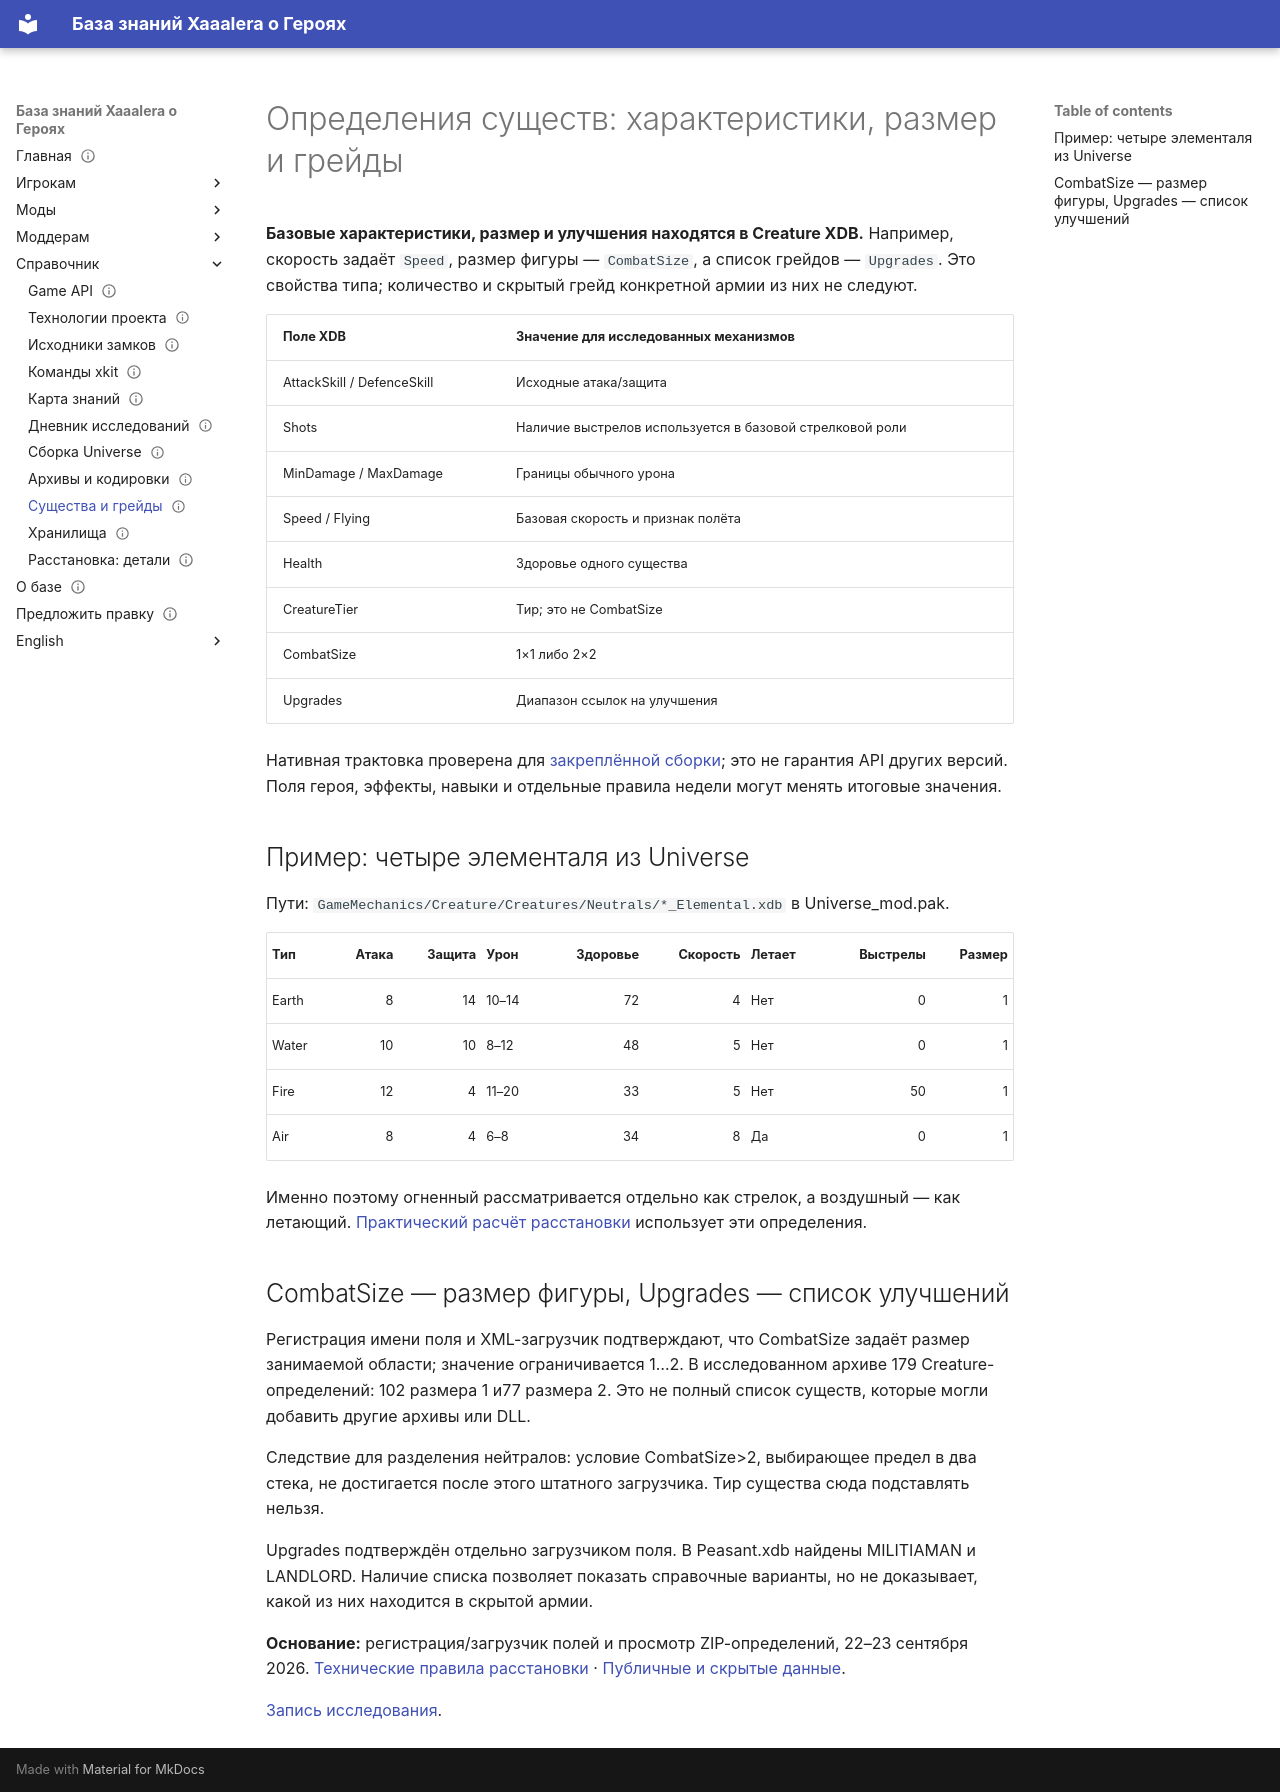

repository: Xaaalera/heroes5-knowledge · page: reference/creatures/index.html · generator: mkdocs

---
content_type: reference
status: draft
faction: dungeon
title: 'Определения существ: характеристики, размер и грейды'
lang: ru
section: reference
kicker: HEROES V · UNIVERSE
translation: en/reference/creatures/
description: 'Определения существ: характеристики, размер и грейды'
updated: '2026-09-24'
---
# Определения существ: характеристики, размер и грейды

**Базовые характеристики, размер и улучшения находятся в Creature XDB.** Например, скорость задаёт `Speed`, размер фигуры — `CombatSize`, а список грейдов — `Upgrades`. Это свойства типа; количество и скрытый грейд конкретной армии из них не следуют.

| Поле XDB | Значение для исследованных механизмов |
|---|---|
| AttackSkill / DefenceSkill | Исходные атака/защита |
| Shots | Наличие выстрелов используется в базовой стрелковой роли |
| MinDamage / MaxDamage | Границы обычного урона |
| Speed / Flying | Базовая скорость и признак полёта |
| Health | Здоровье одного существа |
| CreatureTier | Тир; это не CombatSize |
| CombatSize | 1×1 либо 2×2 |
| Upgrades | Диапазон ссылок на улучшения |

Нативная трактовка проверена для [закреплённой сборки](universe-build.md); это не гарантия API других версий. Поля героя, эффекты, навыки и отдельные правила недели могут менять итоговые значения.

## Пример: четыре элементаля из Universe

Пути: `GameMechanics/Creature/Creatures/Neutrals/*_Elemental.xdb` в Universe_mod.pak.

| Тип | Атака | Защита | Урон | Здоровье | Скорость | Летает | Выстрелы | Размер |
|---|---:|---:|---|---:|---:|---|---:|---:|
| Earth | 8 | 14 | 10–14 | 72 | 4 | Нет | 0 | 1 |
| Water | 10 | 10 | 8–12 | 48 | 5 | Нет | 0 | 1 |
| Fire | 12 | 4 | 11–20 | 33 | 5 | Нет | 50 | 1 |
| Air | 8 | 4 | 6–8 | 34 | 8 | Да | 0 | 1 |

Именно поэтому огненный рассматривается отдельно как стрелок, а воздушный — как летающий. [Практический расчёт расстановки](../players/army-placement.md) использует эти определения.

## CombatSize — размер фигуры, Upgrades — список улучшений

Регистрация имени поля и XML-загрузчик подтверждают, что CombatSize задаёт размер занимаемой области; значение ограничивается 1…2. В исследованном архиве 179 Creature-определений: 102 размера 1 и77 размера 2. Это не полный список существ, которые могли добавить другие архивы или DLL.

Следствие для разделения нейтралов: условие CombatSize>2, выбирающее предел в два стека, не достигается после этого штатного загрузчика. Тир существа сюда подставлять нельзя.

Upgrades подтверждён отдельно загрузчиком поля. В Peasant.xdb найдены MILITIAMAN и LANDLORD. Наличие списка позволяет показать справочные варианты, но не доказывает, какой из них находится в скрытой армии.

**Основание:** регистрация/загрузчик полей и просмотр ZIP-определений, 22–23 сентября 2026. [Технические правила расстановки](placement-internals.md) · [Публичные и скрытые данные](../modding/public-information.md).

[Запись исследования](research-diary.md#placement-corrections).
